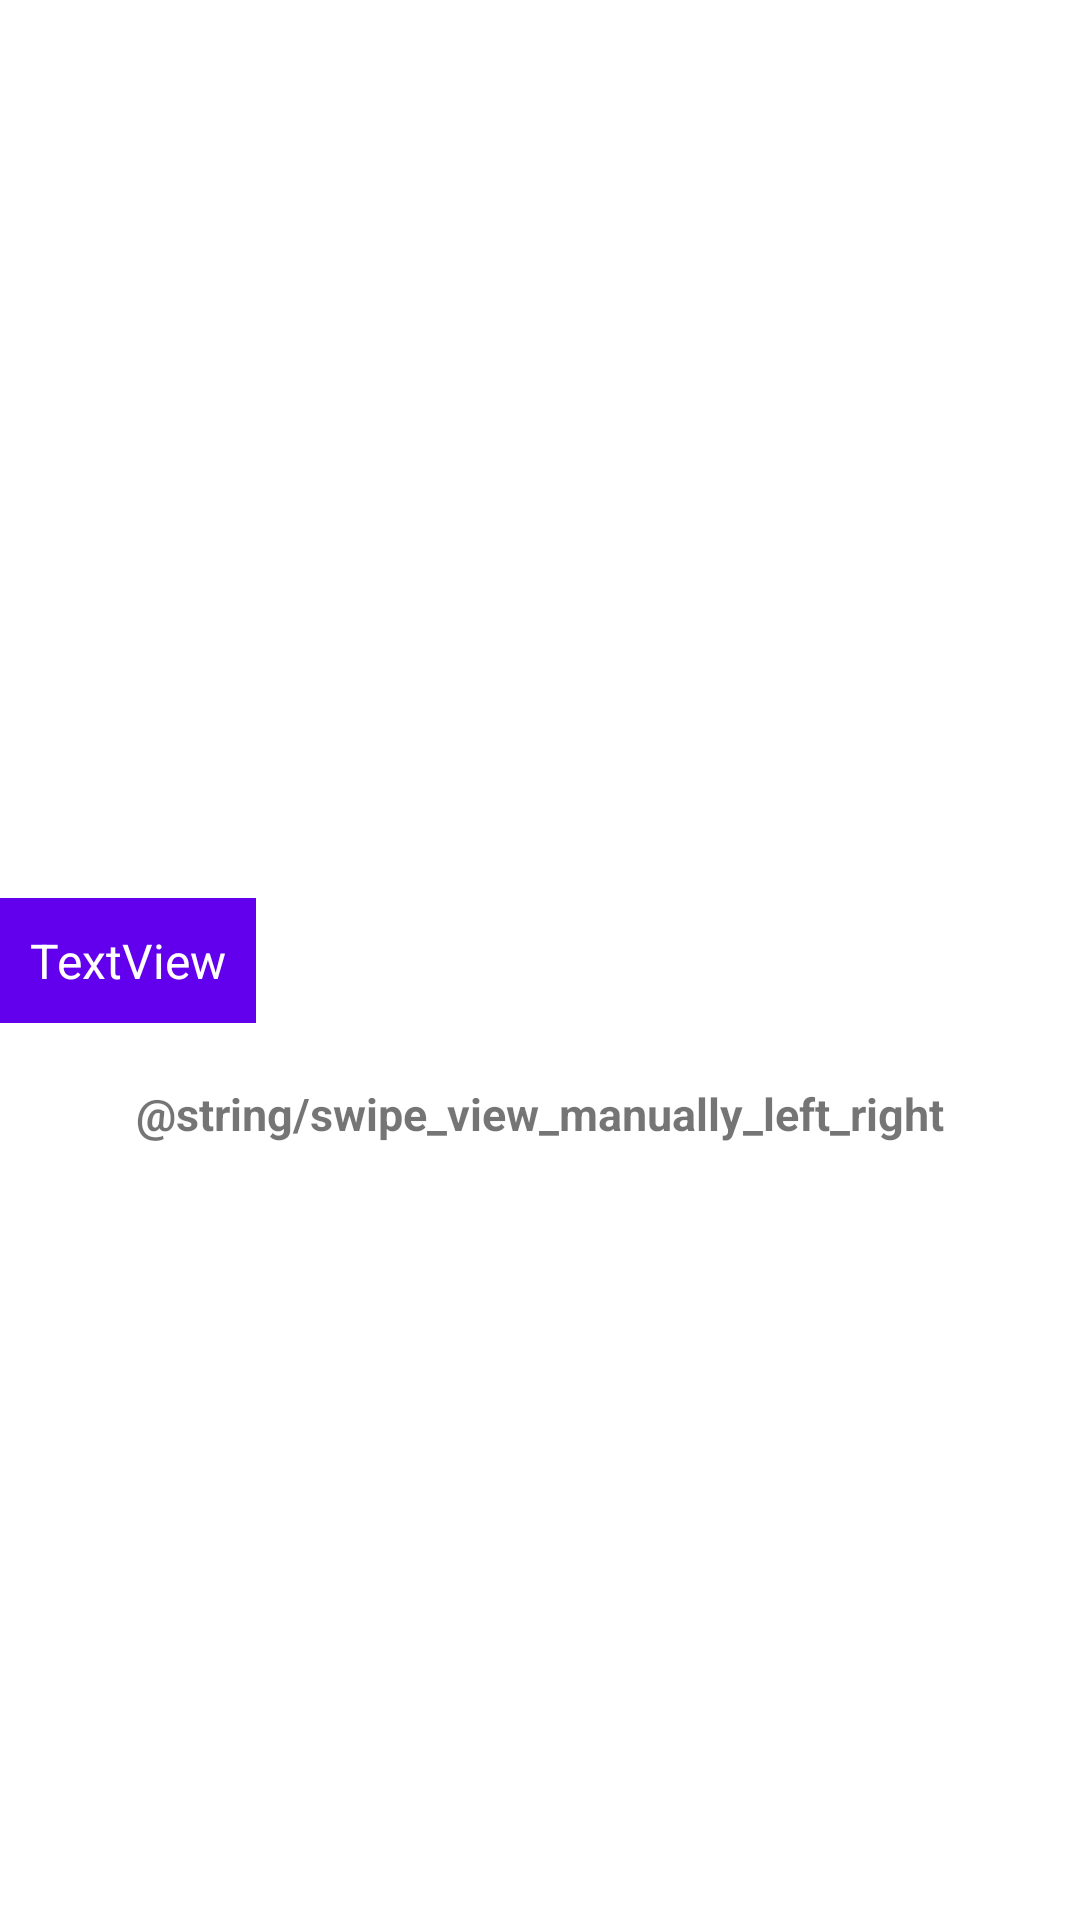

Produce the Android XML layout that renders to this screen, including the resource entries it uses.
<!-- AndroidManifest.xml: application theme AppTheme -->
<!-- res/layout/activity_motion_scene_2.xml -->
<?xml version="1.0" encoding="utf-8"?>
<androidx.constraintlayout.motion.widget.MotionLayout xmlns:android="http://schemas.android.com/apk/res/android"
    xmlns:app="http://schemas.android.com/apk/res-auto"
    xmlns:tools="http://schemas.android.com/tools"
    android:id="@+id/motionLayout"
    android:layout_width="match_parent"
    android:layout_height="match_parent"
    android:layout_marginStart="5dp"
    android:layout_marginEnd="5dp"
    app:layoutDescription="@xml/motion_scene_2"
    tools:showPaths="true">

    <TextView
        android:id="@+id/tvSwipeView"
        android:layout_width="wrap_content"
        android:layout_height="wrap_content"
        android:background="@color/colorPrimary"
        android:padding="10dp"
        android:text="@string/text_view"
        android:textAllCaps="false"
        android:textAppearance="@style/TextAppearance.AppCompat.SearchResult.Subtitle"
        android:textColor="@android:color/background_light"
        app:layout_constraintBottom_toBottomOf="parent"
        app:layout_constraintStart_toStartOf="parent"
        app:layout_constraintTop_toTopOf="parent" />

    <TextView
        android:id="@+id/textView"
        android:layout_width="wrap_content"
        android:layout_height="wrap_content"
        android:text="@string/swipe_view_manually_left_right"
        android:textAllCaps="false"
        android:textSize="15sp"
        android:textStyle="bold"
        android:translationY="20dp"
        app:layout_constraintEnd_toEndOf="parent"
        app:layout_constraintStart_toStartOf="parent"
        app:layout_constraintTop_toBottomOf="@+id/tvSwipeView" />

</androidx.constraintlayout.motion.widget.MotionLayout>
<!-- resources referenced by this layout -->
<resources>
  <color name="colorPrimary">#6200EE</color>
  <string name="text_view">TextView</string>
  <style name="AppTheme" parent="Theme.MaterialComponents.DayNight.DarkActionBar">
          
          <item name="colorPrimary">@color/colorPrimary</item>
          <item name="colorPrimaryDark">@color/colorPrimaryDark</item>
          <item name="colorAccent">@color/colorAccent</item>
      </style>
  <color name="colorPrimaryDark">#3700B3</color>
  <color name="colorAccent">#03DAC5</color>
</resources>
